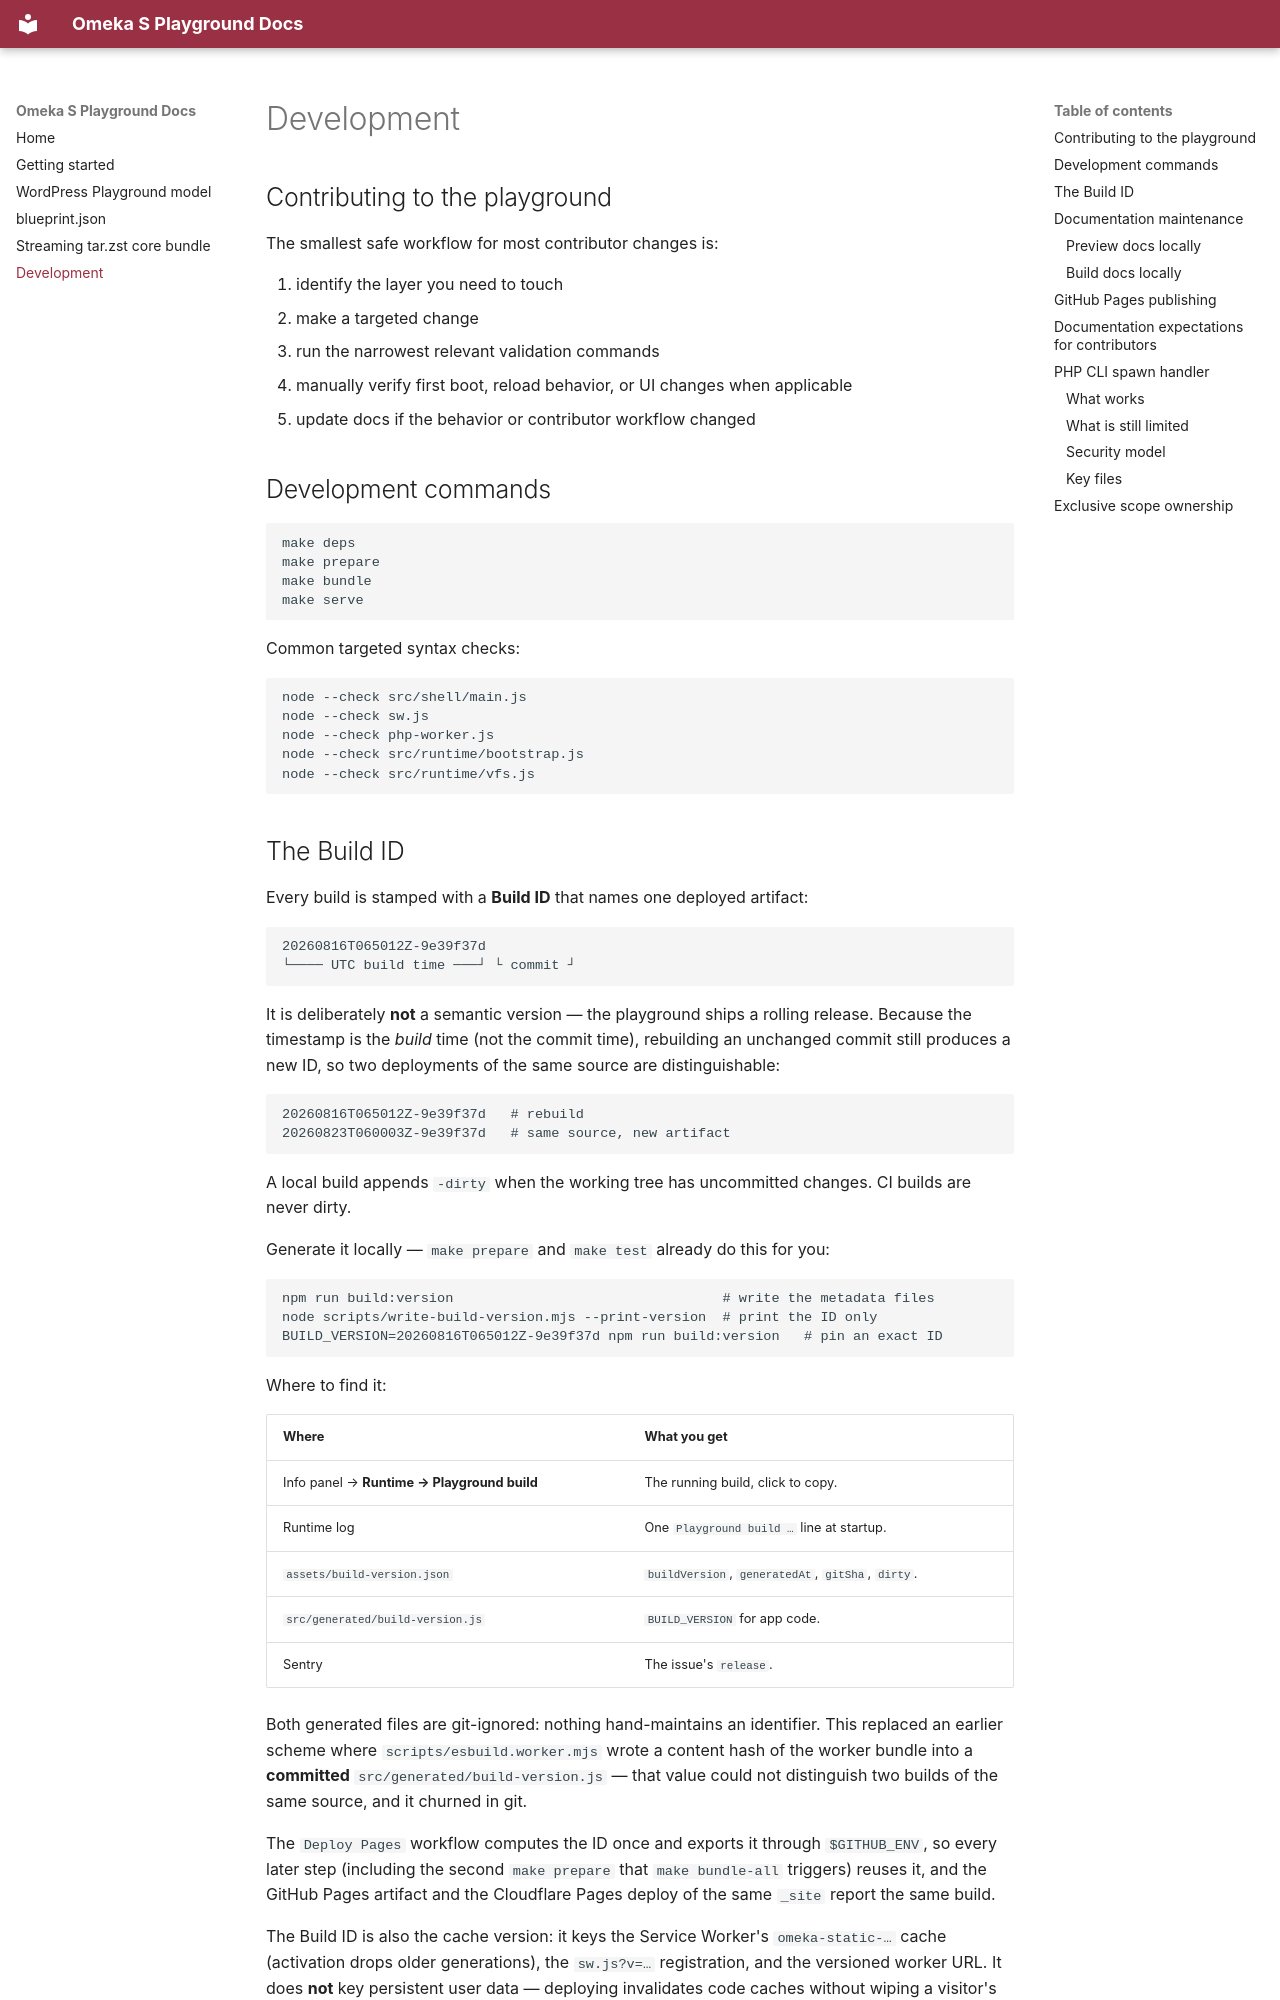

repository: ateeducacion/omeka-s-playground · page: development/index.html · generator: mkdocs

# Development

## Contributing to the playground

The smallest safe workflow for most contributor changes is:

1. identify the layer you need to touch
2. make a targeted change
3. run the narrowest relevant validation commands
4. manually verify first boot, reload behavior, or UI changes when applicable
5. update docs if the behavior or contributor workflow changed

## Development commands

```bash
make deps
make prepare
make bundle
make serve
```

Common targeted syntax checks:

```bash
node --check src/shell/main.js
node --check sw.js
node --check php-worker.js
node --check src/runtime/bootstrap.js
node --check src/runtime/vfs.js
```
